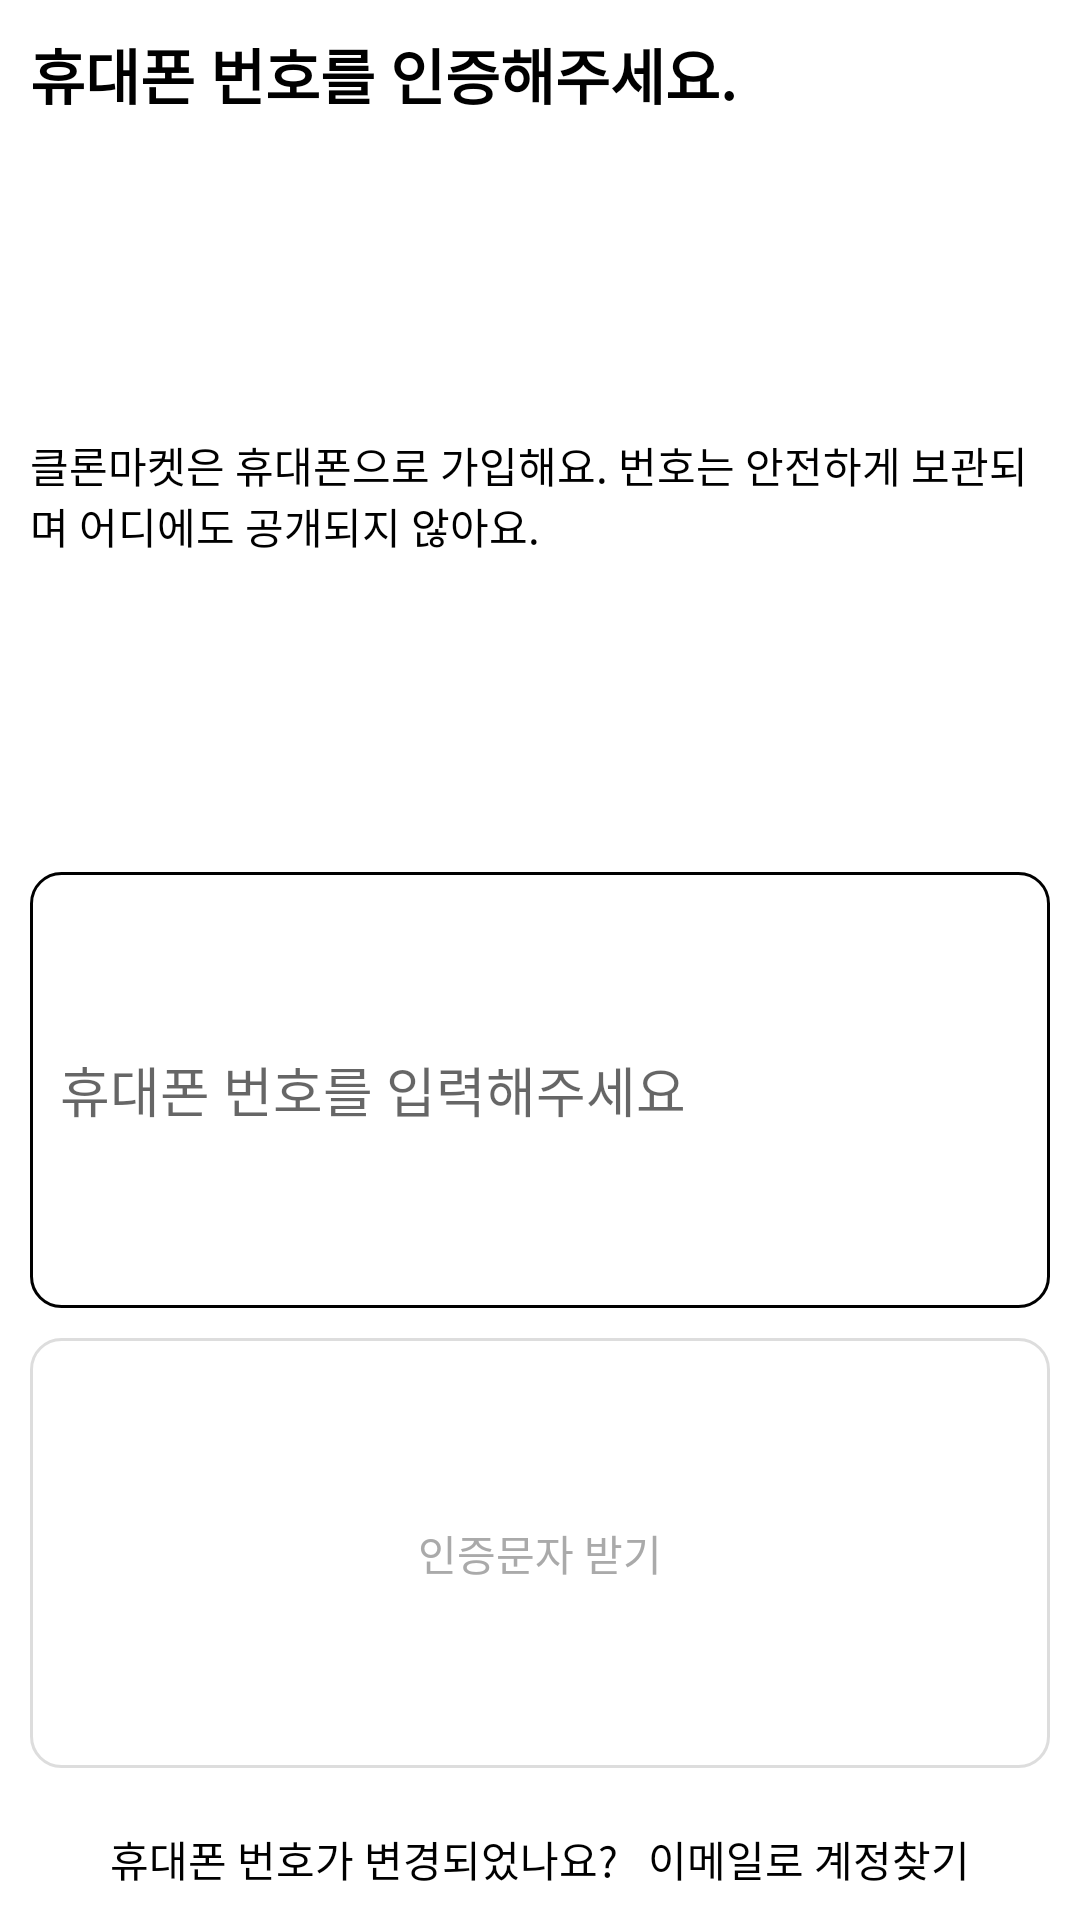

This screen was rendered from an Android layout file. Write that file and the resources it references.
<!-- AndroidManifest.xml: application theme Theme.CloneMarket -->
<!-- res/layout/activity_login_phone.xml -->
<?xml version="1.0" encoding="utf-8"?>
<LinearLayout xmlns:android="http://schemas.android.com/apk/res/android"
    android:layout_width="match_parent"
    android:layout_height="wrap_content"
    android:orientation="vertical"
    android:padding="10dp">

    <TextView
        android:id="@+id/textView5"
        android:layout_width="wrap_content"
        android:layout_height="wrap_content"
        android:layout_weight="1"
        android:textSize="20dp"
        android:textStyle="bold"
        android:textColor="@color/black"
        android:text="휴대폰 번호를 인증해주세요." />

    <TextView
        android:id="@+id/textView6"
        android:layout_width="wrap_content"
        android:layout_height="wrap_content"
        android:layout_weight="1"
        android:textColor="@color/black"
        android:layout_marginTop="10dp"
        android:layout_marginBottom="10dp"
        android:text="클론마켓은 휴대폰으로 가입해요. 번호는 안전하게 보관되며 어디에도 공개되지 않아요." />

    <EditText
        android:id="@+id/editTextPhone2"
        android:layout_width="match_parent"
        android:layout_height="50dp"
        android:layout_weight="1"
        android:ems="10"
        android:inputType="phone"
        android:layout_marginBottom="10dp"
        android:background="@drawable/input_box"
        android:hint="휴대폰 번호를 입력해주세요"
        android:padding="10dp"/>

    <LinearLayout
        android:id="@+id/authNum"
        android:layout_width="match_parent"
        android:layout_height="wrap_content"
        android:orientation="horizontal"
        android:visibility="gone">

        <EditText
            android:id="@+id/editTextAuthNum"
            android:layout_width="340dp"
            android:layout_height="50dp"
            android:ems="10"
            android:inputType="phone"
            android:layout_marginBottom="10dp"
            android:padding="10dp"/>

        <TextView
            android:id="@+id/timer"
            android:layout_width="wrap_content"
            android:layout_height="wrap_content"
            android:inputType="time"
            android:text="00"
            android:textSize="15dp"
            android:textColor="@color/purple_200"/>

        <TextView
            android:id="@+id/divider"
            android:layout_width="wrap_content"
            android:layout_height="wrap_content"
            android:inputType="time"
            android:padding="2.5dp"
            android:text=":"
            android:textSize="15dp"
            android:textColor="@color/purple_200"/>

        <TextView
            android:id="@+id/timer2"
            android:layout_width="wrap_content"
            android:layout_height="wrap_content"
            android:inputType="time"
            android:text="00"
            android:textSize="15dp"
            android:textColor="@color/purple_200"/>

    </LinearLayout>

    <android.widget.Button
        android:id="@+id/button2"
        android:layout_width="match_parent"
        android:layout_height="wrap_content"
        android:layout_weight="1"
        android:textColor="#aaa"
        android:text="인증문자 받기"
        android:enabled="false"
        android:background="@drawable/btn_1"/>

    <android.widget.Button
        android:id="@+id/button3"
        android:layout_width="match_parent"
        android:layout_height="wrap_content"
        android:layout_weight="1"
        android:textColor="#aaa"
        android:visibility="gone"
        android:text="번호인증완료"
        android:enabled="false"
        android:layout_marginTop="20dp"
        android:background="@drawable/btn_1"/>

    <LinearLayout
        android:layout_width="match_parent"
        android:layout_height="wrap_content"
        android:orientation="horizontal"
        android:gravity="center_horizontal">

        <TextView
            android:id="@+id/textView2"
            android:layout_width="wrap_content"
            android:layout_height="wrap_content"
            android:layout_marginTop="20dp"
            android:textColor="@color/black"
            android:text="휴대폰 번호가 변경되었나요?"/>

        <TextView
            android:id="@+id/textView3"
            android:layout_width="wrap_content"
            android:layout_height="wrap_content"
            android:layout_marginTop="20dp"
            android:layout_marginLeft="10dp"
            android:textColor="@color/black"
            android:text="이메일로 계정찾기" />

    </LinearLayout>

</LinearLayout>
<!-- resources referenced by this layout -->
<resources>
  <!-- drawable btn_1 (drawable) -->
  <?xml version="1.0" encoding="utf-8"?>
  <shape
      xmlns:android="http://schemas.android.com/apk/res/android"
      android:shape="rectangle">
  
      <solid android:color="#fff" />
      <stroke android:color="#ddd" android:width="1dp" />
      <corners android:radius="10dp" />
  
  </shape>
  <!-- drawable input_box (drawable) -->
  <?xml version="1.0" encoding="utf-8"?>
  <shape
      xmlns:android="http://schemas.android.com/apk/res/android"
      android:shape="rectangle">
  
      <solid android:color="#fff" />
      <stroke android:color="#000" android:width="1dp" />
      <corners android:radius="10dp" />
  
  </shape>
  <style name="Theme.CloneMarket" parent="Theme.MaterialComponents.DayNight.DarkActionBar">
          
          <item name="colorPrimary">@color/purple_200</item>
          <item name="colorPrimaryVariant">@color/white</item>
          <item name="colorOnPrimary">@color/white</item>
          
          <item name="colorSecondary">@color/teal_200</item>
          <item name="colorSecondaryVariant">@color/teal_700</item>
          <item name="colorOnSecondary">@color/black</item>
          
          <item name="android:statusBarColor" tools:targetApi="l">?attr/colorPrimaryVariant</item>
          <item name="android:windowLightStatusBar" tools:targetApi="m">true</item>
          
  
  
      </style>
  <!-- not gathered from this repository: default colours our renderer supplied (Android Studio template values) -->
  <color name="purple_200">#FFBB86FC</color>
  <color name="teal_200">#FF03DAC5</color>
  <color name="teal_700">#FF018786</color>
  <color name="black">#FF000000</color>
  <color name="white">#FFFFFFFF</color>
</resources>
